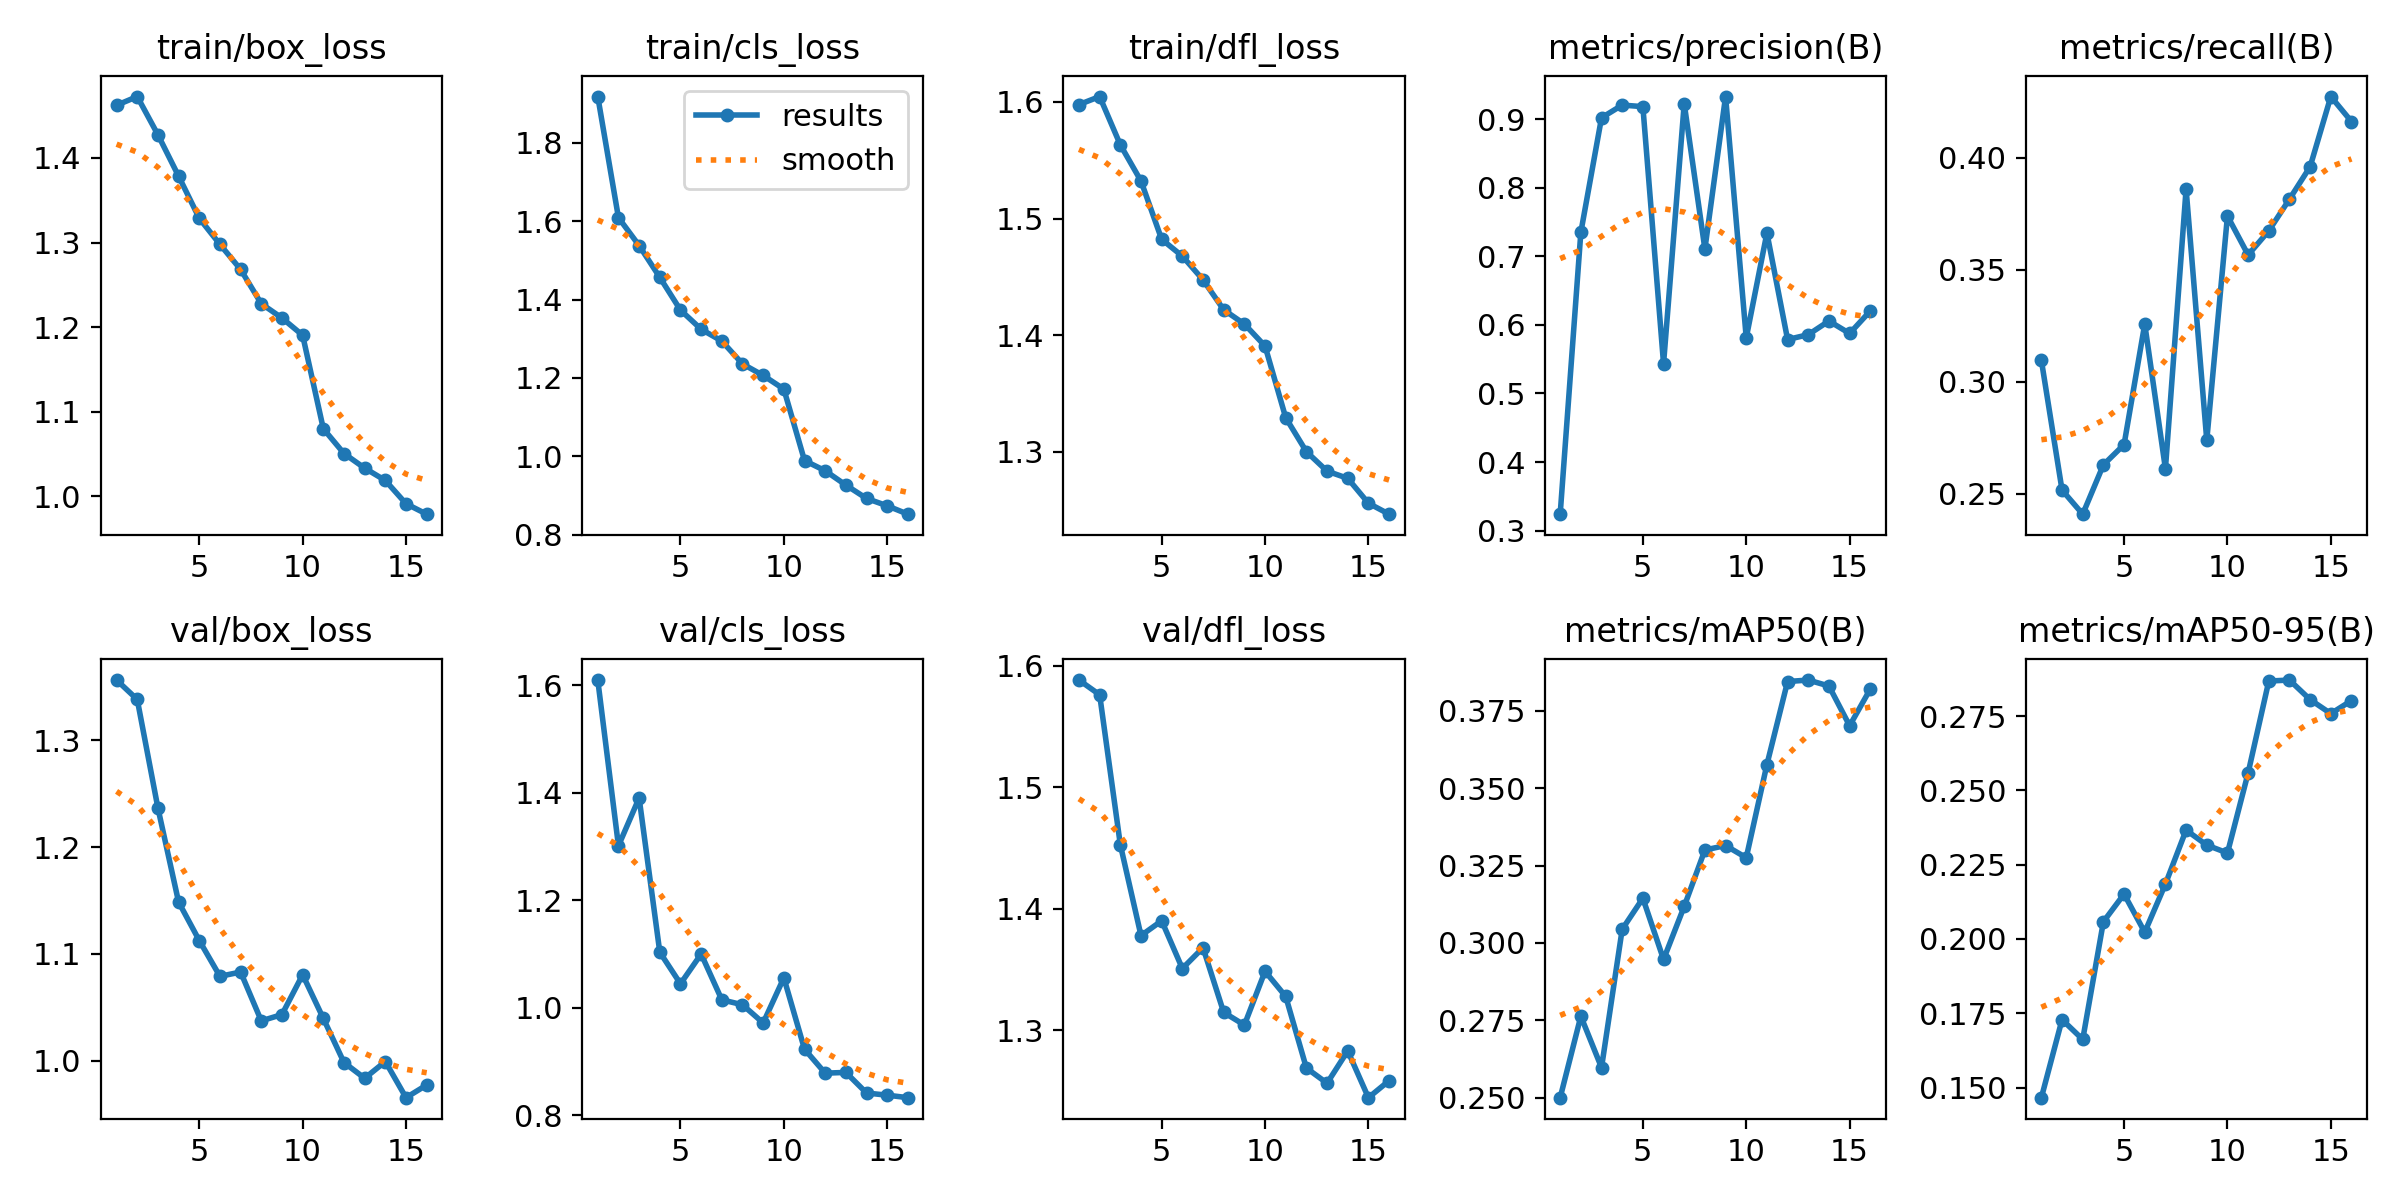

The data file committed next to this chart (first rows):
epoch, train/box_loss, train/cls_loss, train/dfl_loss, metrics/precision(B), metrics/recall(B), metrics/mAP50(B), metrics/mAP50-95(B), val/box_loss, val/cls_loss, val/dfl_loss, lr/pg0, lr/pg1, lr/pg2
1, 1.462, 1.919, 1.598, 0.3241, 0.3096, 0.25, 0.1466, 1.356, 1.61, 1.588, 0.000333, 0.000333, 0.000333
2, 1.473, 1.609, 1.605, 0.7349, 0.2517, 0.2763, 0.1729, 1.338, 1.301, 1.576, 0.0006334, 0.0006334, 0.0006334
3, 1.427, 1.538, 1.563, 0.9019, 0.241, 0.2597, 0.1662, 1.236, 1.39, 1.453, 0.0009007, 0.0009007, 0.0009007
4, 1.379, 1.457, 1.532, 0.9204, 0.263, 0.3044, 0.2058, 1.149, 1.103, 1.378, 0.0008515, 0.0008515, 0.0008515
5, 1.329, 1.373, 1.482, 0.9181, 0.272, 0.3145, 0.2151, 1.113, 1.044, 1.39, 0.000802, 0.000802, 0.000802
6, 1.298, 1.324, 1.468, 0.5433, 0.3258, 0.2947, 0.2023, 1.079, 1.1, 1.351, 0.0007525, 0.0007525, 0.0007525
7, 1.268, 1.294, 1.448, 0.9225, 0.2612, 0.3118, 0.2185, 1.083, 1.015, 1.368, 0.000703, 0.000703, 0.000703
8, 1.228, 1.236, 1.422, 0.7106, 0.386, 0.3301, 0.2366, 1.037, 1.005, 1.315, 0.0006535, 0.0006535, 0.0006535
9, 1.211, 1.206, 1.41, 0.9328, 0.2739, 0.3315, 0.2316, 1.043, 0.9715, 1.304, 0.000604, 0.000604, 0.000604
10, 1.19, 1.172, 1.391, 0.581, 0.374, 0.3276, 0.2289, 1.081, 1.056, 1.349, 0.0005545, 0.0005545, 0.0005545
11, 1.08, 0.989, 1.329, 0.734, 0.3566, 0.3577, 0.2559, 1.04, 0.9227, 1.328, 0.000505, 0.000505, 0.000505
12, 1.051, 0.963, 1.3, 0.5787, 0.3674, 0.3845, 0.2868, 0.9983, 0.878, 1.269, 0.0004555, 0.0004555, 0.0004555
13, 1.033, 0.9265, 1.284, 0.5858, 0.3815, 0.385, 0.2871, 0.9836, 0.8795, 1.256, 0.000406, 0.000406, 0.000406
14, 1.019, 0.8923, 1.277, 0.6057, 0.396, 0.3831, 0.2805, 0.9992, 0.8411, 1.283, 0.0003565, 0.0003565, 0.0003565
15, 0.9912, 0.8736, 1.256, 0.5875, 0.4273, 0.3702, 0.2758, 0.9654, 0.837, 1.244, 0.000307, 0.000307, 0.000307
16, 0.9789, 0.8522, 1.247, 0.6203, 0.4161, 0.3821, 0.2802, 0.9773, 0.8324, 1.258, 0.0002575, 0.0002575, 0.0002575
